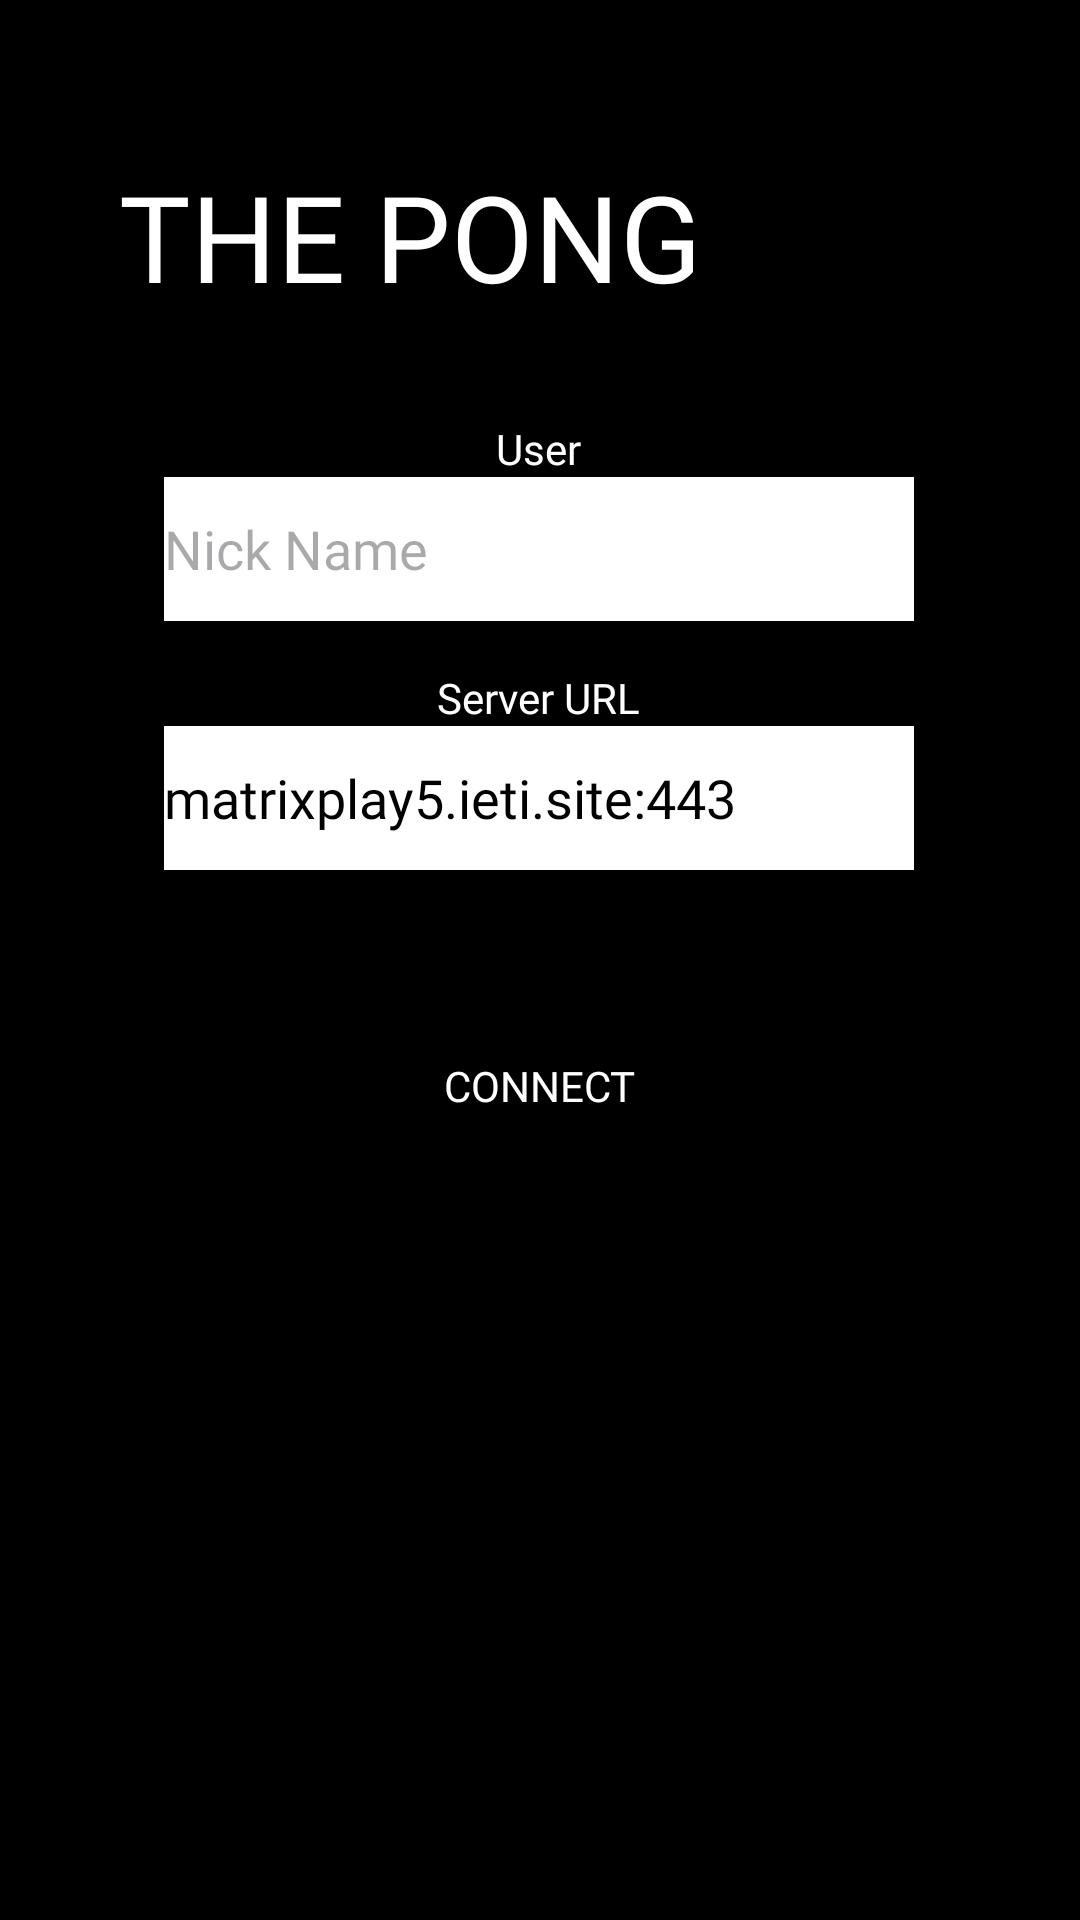

Reconstruct the res/layout file that produces this screen, plus the resources it refers to.
<!-- AndroidManifest.xml: application theme Theme.Pong -->
<!-- res/layout/activity_main.xml -->
<?xml version="1.0" encoding="utf-8"?>
<androidx.constraintlayout.widget.ConstraintLayout
    xmlns:android="http://schemas.android.com/apk/res/android"
    xmlns:app="http://schemas.android.com/apk/res-auto"
    xmlns:tools="http://schemas.android.com/tools"
    android:id="@+id/main"
    android:background="#000000"
    android:layout_width="match_parent"
    android:layout_height="match_parent"
    tools:context=".MainActivity"
    tools:ignore="MissingClass">

    <TextView
        android:id="@+id/title"
        android:layout_width="280dp"
        android:layout_height="56dp"
        android:layout_marginTop="52dp"
        android:fontFamily="@font/brunoace_regular"
        android:text="@string/title_pong"
        android:textColor="#FFFFFF"
        android:textSize="40sp"
        app:layout_constraintEnd_toEndOf="parent"
        app:layout_constraintHorizontal_bias="0.497"
        app:layout_constraintStart_toStartOf="parent"
        app:layout_constraintTop_toTopOf="parent" />

    <LinearLayout
        android:id="@+id/centerContainer"
        android:layout_width="wrap_content"
        android:layout_height="wrap_content"
        android:layout_marginTop="32dp"
        android:gravity="center_horizontal"
        android:orientation="vertical"
        app:layout_constraintBottom_toBottomOf="parent"
        app:layout_constraintEnd_toEndOf="parent"
        app:layout_constraintHorizontal_bias="0.498"
        app:layout_constraintStart_toStartOf="parent"
        app:layout_constraintTop_toBottomOf="@id/title"
        app:layout_constraintVertical_bias="0.0">

        <TextView
            android:id="@+id/userLabel"
            android:layout_width="wrap_content"
            android:layout_height="wrap_content"
            android:fontFamily="@font/brunoace_regular"
            android:text="@string/user_title"
            android:textColor="#FFFFFF" />

        <EditText
            android:id="@+id/playerName"
            android:layout_width="250dp"
            android:layout_height="48dp"
            android:layout_marginBottom="16dp"
            android:autofillHints="username"
            android:background="#FFFFFF"
            android:ellipsize="none"
            android:fontFamily="@font/brunoace_regular"
            android:hint="@string/user_nick"
            android:inputType="textPersonName"
            android:scrollHorizontally="true"
            android:singleLine="true"
            android:textColor="#000000" />


        <TextView
            android:id="@+id/serverLabel"
            android:layout_width="wrap_content"
            android:layout_height="wrap_content"
            android:fontFamily="@font/brunoace_regular"
            android:text="@string/server_question"
            android:textColor="#FFFFFF" />

        <EditText
            android:id="@+id/serverUrl"
            android:layout_width="250dp"
            android:layout_height="48dp"
            android:layout_marginBottom="16dp"
            android:autofillHints="webAddress"
            android:background="#FFFFFF"
            android:ellipsize="none"
            android:fontFamily="@font/brunoace_regular"
            android:hint="@string/server_input"
            android:inputType="textUri"
            android:scrollHorizontally="true"
            android:singleLine="true"
            android:text="@string/server_input"
            android:textColor="#000000" />

        <TextView
            android:id="@+id/errorMessage"
            android:layout_width="wrap_content"
            android:layout_height="wrap_content"
            android:layout_marginBottom="16dp"
            android:fontFamily="@font/brunoace_regular"
            android:text="@string/error_msg"
            android:textColor="#FF4444"
            android:visibility="gone" />

    </LinearLayout>

    <Button
        android:id="@+id/connectButton"
        android:layout_width="250dp"
        android:layout_height="wrap_content"
        android:layout_marginTop="32dp"
        android:background="@drawable/button_black_border"
        android:fontFamily="@font/brunoace_regular"
        android:text="@string/btn_conect"
        android:textColor="#FFFFFF"
        app:layout_constraintEnd_toEndOf="parent"
        app:layout_constraintHorizontal_bias="0.498"
        app:layout_constraintStart_toStartOf="parent"
        app:layout_constraintTop_toBottomOf="@id/centerContainer" />


</androidx.constraintlayout.widget.ConstraintLayout>
<!-- resources referenced by this layout -->
<resources>
  <string name="btn_conect">Connect</string>
  <string name="error_msg"> Error </string>
  <string name="server_input">matrixplay5.ieti.site:443</string>
  <string name="server_question">Server URL</string>
  <string name="title_pong"> THE PONG</string>
  <string name="user_nick">Nick Name</string>
  <string name="user_title">User</string>
  <style name="Theme.Pong" parent="Base.Theme.Pong" />
  <style name="Base.Theme.Pong" parent="Theme.Material3.DayNight.NoActionBar">
          
          
      </style>
</resources>
